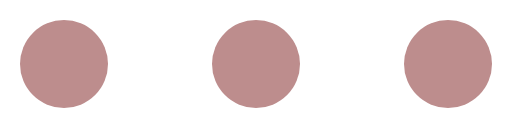
t = 0.00 s
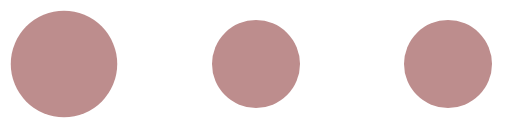
t = 0.13 s
t = 0.25 s: frame unchanged from t = 0.00 s, image omitted
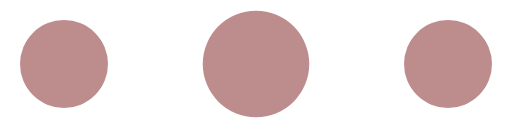
t = 0.38 s
t = 0.50 s: frame unchanged from t = 0.00 s, image omitted
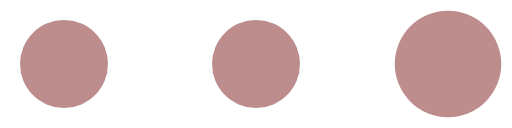
t = 0.63 s

The animated SVG that drew these frames (rendered in a browser with its animation timeline set to each time). Animation: 3 SMIL elements (animateTransform=3); one cycle of 0.75 s, repeats indefinitely.

<?xml version="1.0" encoding="UTF-8" standalone="no"?><svg xmlns:svg="http://www.w3.org/2000/svg" xmlns="http://www.w3.org/2000/svg" xmlns:xlink="http://www.w3.org/1999/xlink" version="1.0" width="256px" height="64px" viewBox="0 0 128 32" xml:space="preserve"><circle fill="#bd8d8d" cx="0" cy="0" r="11" transform="translate(16 16)"><animateTransform attributeName="transform" type="scale" additive="sum" values="1;1.42;1;1;1;1;1;1;1;1" dur="750ms" repeatCount="indefinite"></animateTransform></circle><circle fill="#bd8d8d" cx="0" cy="0" r="11" transform="translate(64 16)"><animateTransform attributeName="transform" type="scale" additive="sum" values="1;1;1;1;1.42;1;1;1;1;1" dur="750ms" repeatCount="indefinite"></animateTransform></circle><circle fill="#bd8d8d" cx="0" cy="0" r="11" transform="translate(112 16)"><animateTransform attributeName="transform" type="scale" additive="sum" values="1;1;1;1;1;1;1;1.42;1;1" dur="750ms" repeatCount="indefinite"></animateTransform></circle></svg>
